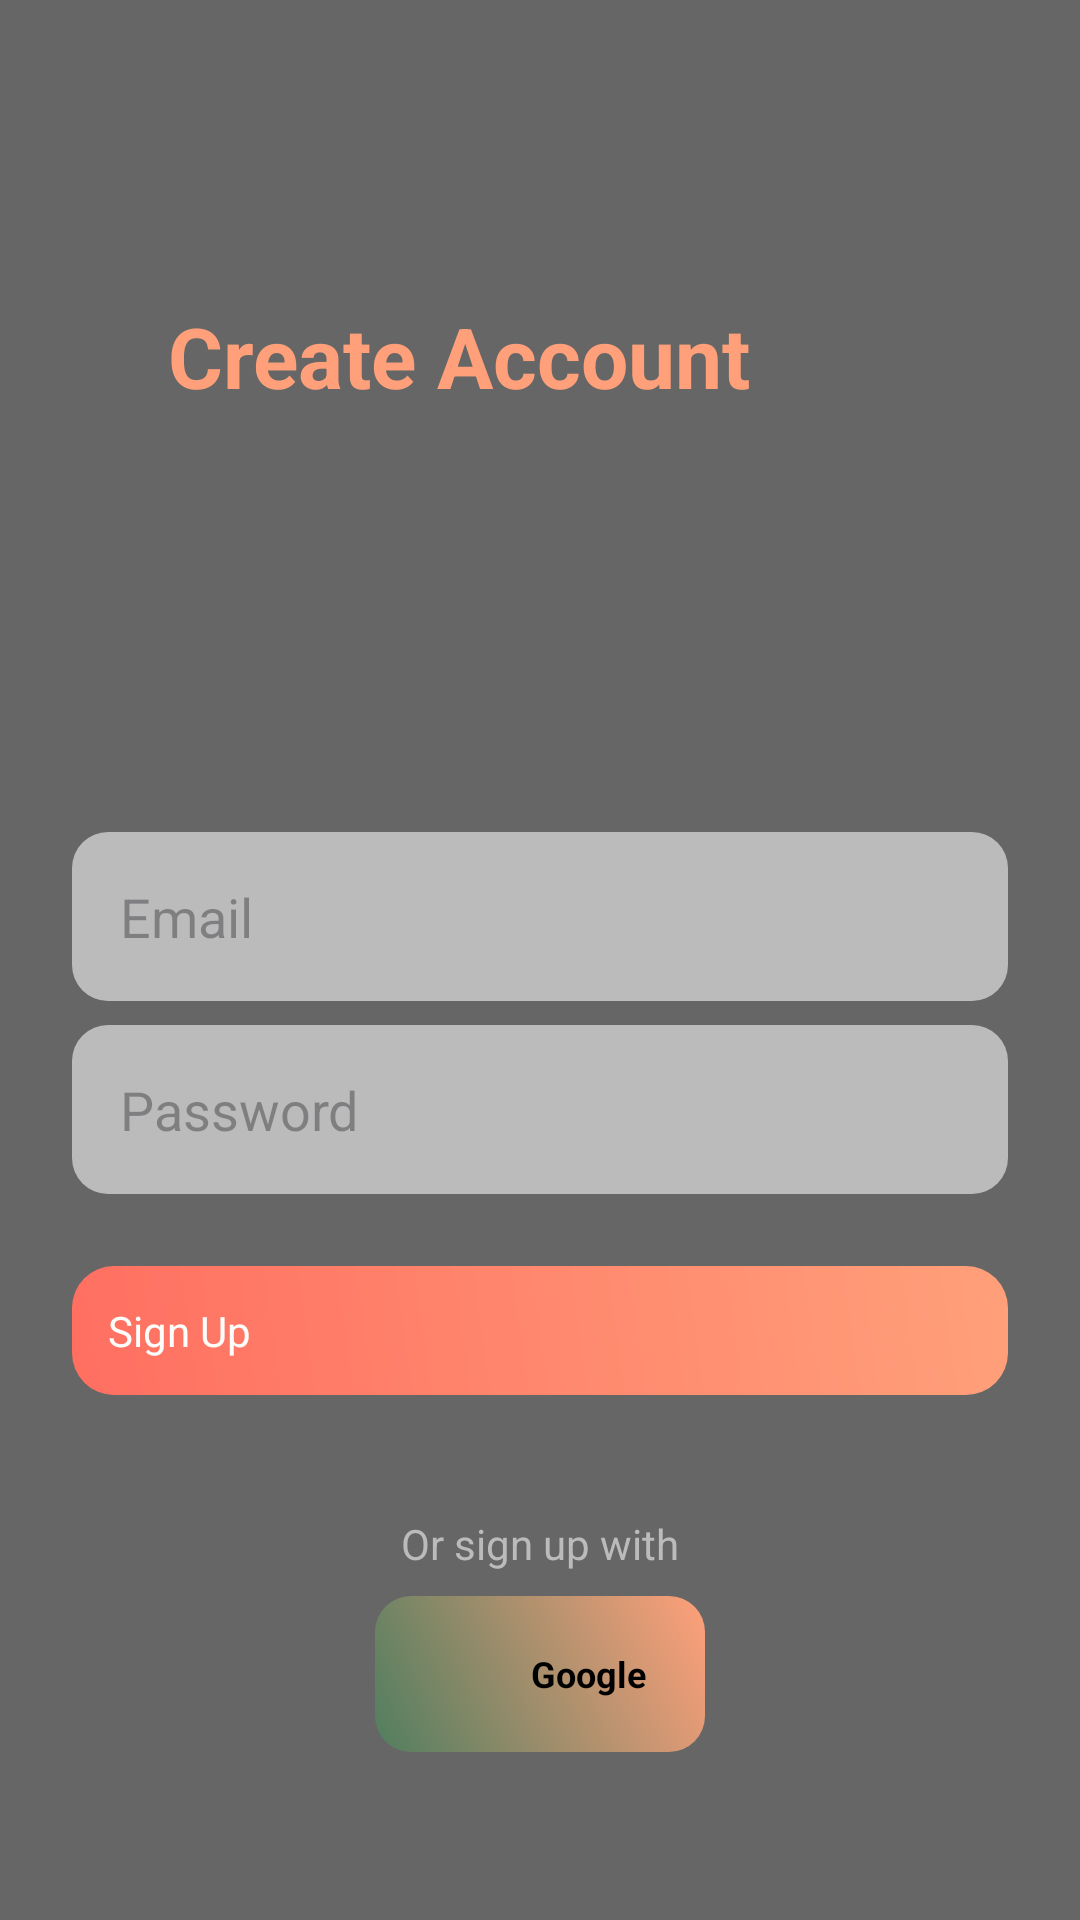

Reconstruct the res/layout file that produces this screen, plus the resources it refers to.
<!-- AndroidManifest.xml: application theme Theme.AvoidGrapefruit -->
<!-- res/layout/activity_sign_up.xml -->
<androidx.constraintlayout.widget.ConstraintLayout xmlns:android="http://schemas.android.com/apk/res/android"
    xmlns:app="http://schemas.android.com/apk/res-auto"
    android:layout_width="match_parent"
    android:layout_height="match_parent"
    android:background="@color/gray"
    android:padding="24dp">

    

    

    

    <TextView
        android:id="@+id/signupTitle"
        android:layout_width="wrap_content"
        android:layout_height="wrap_content"
        android:layout_marginStart="32dp"
        android:layout_marginTop="76dp"
        android:text="@string/create_account"
        android:textColor="@color/grapefruit_orange"
        android:textSize="28sp"
        android:textStyle="bold"
        app:layout_constraintStart_toStartOf="parent"
        app:layout_constraintTop_toTopOf="parent" />

    <EditText
        android:id="@+id/editEmailSignUp"
        android:layout_width="0dp"
        android:layout_height="wrap_content"
        android:layout_marginTop="140dp"
        android:autofillHints=""
        android:background="@drawable/edittext_background"
        android:hint="@string/email"
        android:inputType="textEmailAddress"
        android:padding="16dp"
        android:textColor="@color/black"
        app:layout_constraintEnd_toEndOf="parent"
        app:layout_constraintHorizontal_bias="0.0"
        app:layout_constraintStart_toStartOf="parent"
        app:layout_constraintTop_toBottomOf="@id/signupTitle" />

    <EditText
        android:id="@+id/editPasswordSignUp"
        android:layout_width="0dp"
        android:layout_height="wrap_content"
        android:layout_marginTop="8dp"
        android:autofillHints=""
        android:background="@drawable/edittext_background"
        android:hint="@string/password"
        android:inputType="textPassword"
        android:padding="16dp"
        android:textColor="@color/dark_grey"
        app:layout_constraintEnd_toEndOf="parent"
        app:layout_constraintStart_toStartOf="parent"
        app:layout_constraintTop_toBottomOf="@id/editEmailSignUp" />

    <Button
        android:id="@+id/btnSignUp"
        android:layout_width="0dp"
        android:layout_height="wrap_content"
        android:layout_marginTop="24dp"
        android:background="@drawable/button_primary"
        android:padding="12dp"
        android:text="@string/sign_up"
        android:textColor="@color/milk_white"
        app:layout_constraintEnd_toEndOf="parent"
        app:layout_constraintHorizontal_bias="0.0"
        app:layout_constraintStart_toStartOf="parent"
        app:layout_constraintTop_toBottomOf="@id/editPasswordSignUp" />

    <TextView
        android:id="@+id/tvOr"
        android:layout_width="wrap_content"
        android:layout_height="wrap_content"
        android:layout_marginTop="40dp"
        android:text="@string/or_sign_up_with"
        android:textColor="@color/text_grey"
        android:textSize="14sp"
        app:layout_constraintEnd_toEndOf="parent"
        app:layout_constraintStart_toStartOf="parent"
        app:layout_constraintTop_toBottomOf="@id/btnSignUp" />

    <LinearLayout
        android:id="@+id/btnCustomGoogle"
        android:layout_width="110dp"
        android:layout_height="52dp"
        android:layout_marginTop="8dp"
        android:background="@drawable/bg_gradient"
        android:clickable="true"
        android:focusable="true"
        android:gravity="center_vertical"
        android:orientation="horizontal"
        android:paddingStart="16dp"
        android:paddingEnd="16dp"
        app:layout_constraintEnd_toEndOf="parent"
        app:layout_constraintStart_toStartOf="parent"
        app:layout_constraintTop_toBottomOf="@id/tvOr">

        <ImageView
            android:layout_width="24dp"
            android:layout_height="24dp"
            android:contentDescription="@string/google_logo"
            android:src="@drawable/ic_google_logo" />

        <TextView
            android:layout_width="wrap_content"
            android:layout_height="wrap_content"
            android:layout_marginStart="12dp"
            android:text="@string/google"
            android:textColor="#000000"
            android:textSize="12sp"
            android:textStyle="bold" />
    </LinearLayout>

    <TextView
        android:id="@+id/tvAlreadyHaveAccount"
        android:layout_width="wrap_content"
        android:layout_height="48dp"
        android:layout_marginTop="40dp"
        android:layout_marginBottom="60dp"
        android:clickable="true"
        android:focusable="true"
        android:text="@string/already_have_an_account_log_in"
        android:textColor="@color/grapefruit_orange"
        android:textSize="14sp"
        android:textStyle="bold"
        app:layout_constraintBottom_toBottomOf="parent"
        app:layout_constraintEnd_toEndOf="parent"
        app:layout_constraintHorizontal_bias="0.496"
        app:layout_constraintStart_toStartOf="parent"
        app:layout_constraintTop_toBottomOf="@id/btnCustomGoogle" />

    <ProgressBar
        android:id="@+id/progressBar"
        android:layout_width="4dp"
        android:layout_height="22dp"
        android:layout_marginTop="16dp"
        android:visibility="gone"
        app:layout_constraintEnd_toEndOf="parent"
        app:layout_constraintStart_toStartOf="parent"
        app:layout_constraintTop_toBottomOf="@id/tvAlreadyHaveAccount" />

</androidx.constraintlayout.widget.ConstraintLayout>
<!-- resources referenced by this layout -->
<resources>
  <color name="black">#000000</color>
  <color name="dark_grey">#423B3B</color>
  <color name="grapefruit_orange">#FFA07A</color>
  <color name="gray">#666666</color>
  <color name="milk_white">#FDFDFC</color>
  <color name="text_grey">#BBBBBB</color>
  <!-- drawable bg_gradient (drawable) -->
  <?xml version="1.0" encoding="utf-8"?>
  <shape xmlns:android="http://schemas.android.com/apk/res/android">
      <gradient
          android:startColor="@color/accent_green"
          android:endColor="@color/grapefruit_orange"
          android:angle="45" />
      <corners android:radius="12dp"/>
  </shape>
  <!-- drawable button_primary (drawable) -->
  <?xml version="1.0" encoding="utf-8"?>
  <shape xmlns:android="http://schemas.android.com/apk/res/android" android:shape="rectangle">
      <gradient
          android:angle="45"
          android:startColor="#FF6F61"
          android:endColor="@color/grapefruit_orange" />
      <corners android:radius="14dp"/>
  </shape>
  <!-- drawable edittext_background (drawable) -->
  <?xml version="1.0" encoding="utf-8"?>
  <shape xmlns:android="http://schemas.android.com/apk/res/android" android:shape="rectangle">
      <solid android:color="@color/text_grey" /> 
      <corners android:radius="12dp"/>
      <padding android:left="12dp" android:top="12dp" android:right="12dp" android:bottom="12dp"/>
  </shape>
  <string name="already_have_an_account_log_in">Already have an account? Log in</string>
  <string name="create_account">Create Account</string>
  <string name="email">Email</string>
  <string name="google">Google</string>
  <string name="google_logo">Google logo</string>
  <string name="or_sign_up_with">Or sign up with</string>
  <string name="password">Password</string>
  <string name="sign_up">Sign Up</string>
  <style name="Theme.AvoidGrapefruit" parent="Theme.Material3.DayNight.NoActionBar">
  
          <item name="colorPrimary">@color/grapefruit_red</item>
          <item name="colorOnPrimary">@color/text_grey</item>
  
          <item name="colorSecondary">@color/accent_green</item>
          <item name="colorOnSecondary">@color/white</item>
  
          <item name="colorSurface">@color/milk_white</item>
          <item name="colorOnSurface">@color/black</item>
  
          <item name="buttonStyle">@drawable/button_primary</item>
  
          <item name="colorOnBackground">@color/black</item>
  
          
          <item name="colorError">@color/grapefruit_red</item>
          <item name="colorOnError">@color/white</item>
  
      </style>
  <color name="accent_green">#507E5F</color>
  <color name="grapefruit_red">#FF6F61</color>
  <color name="white">#FFFFFF</color>
</resources>
